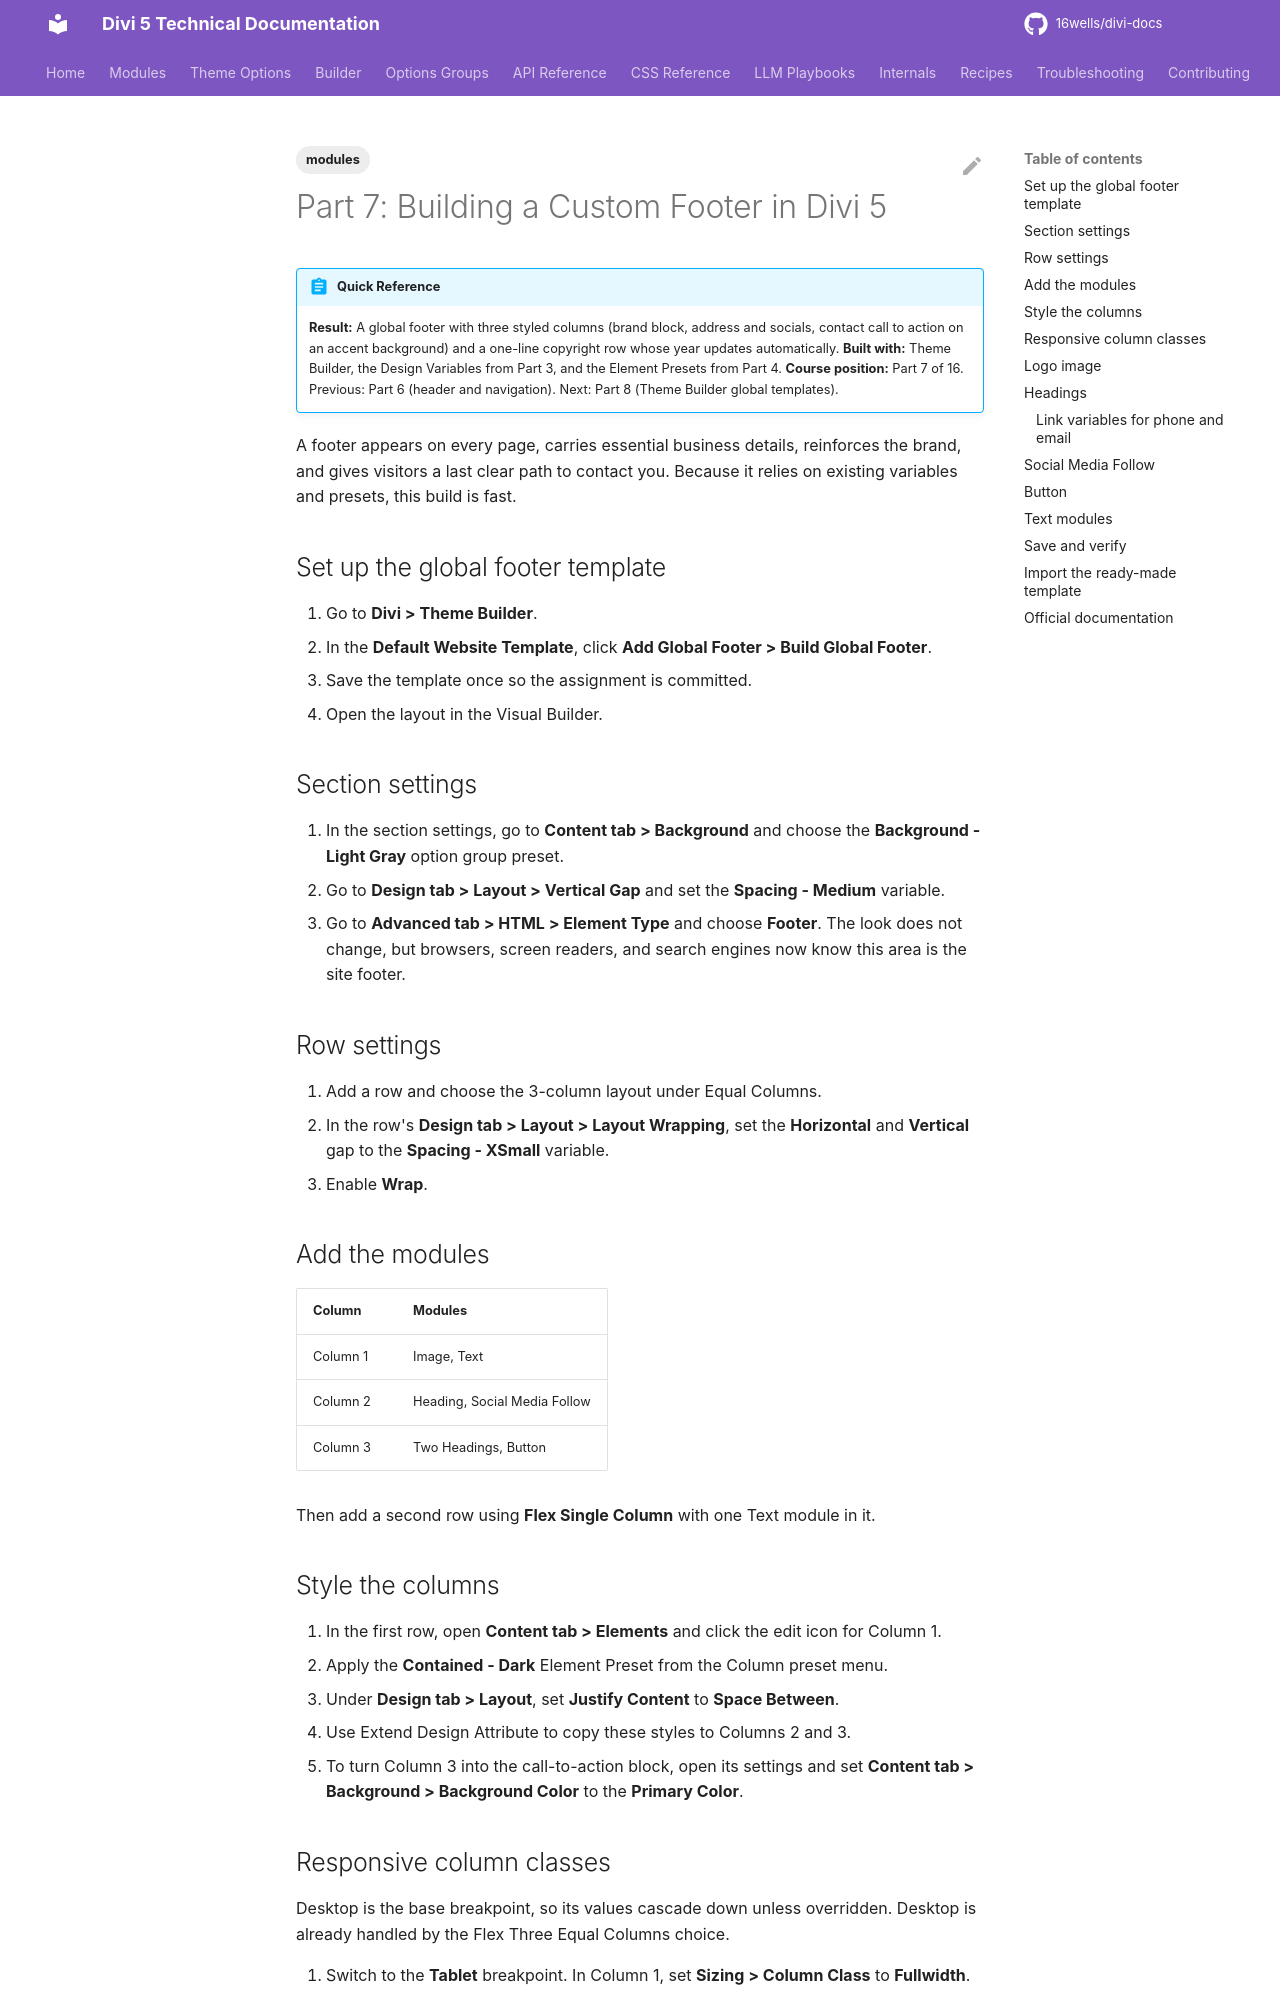

repository: 16wells/divi-docs · page: modules/part-7-building-a-custom-footer-in-divi-5/index.html · generator: mkdocs

---
title: "Part 7: Building a Custom Footer in Divi 5"
description: "Part 7 of the Divi 5 Mastery Course: build a global Theme Builder footer with three styled columns and an auto-updating copyright row, using Design Variables and Element Presets."
category: modules
tags: [modules]
related: []
divi_version: "5.x"
last_updated: 2026-11-04
source_url: "https://help.elegantthemes.com/en/articles/15530979-part-7-building-a-custom-footer-in-divi-5"
---

# Part 7: Building a Custom Footer in Divi 5

!!! abstract "Quick Reference"
    **Result:** A global footer with three styled columns (brand block, address and socials, contact call to action on an accent background) and a one-line copyright row whose year updates automatically.
    **Built with:** Theme Builder, the Design Variables from Part 3, and the Element Presets from Part 4.
    **Course position:** Part 7 of 16. Previous: Part 6 (header and navigation). Next: Part 8 (Theme Builder global templates).

A footer appears on every page, carries essential business details, reinforces the brand, and gives visitors a last clear path to contact you. Because it relies on existing variables and presets, this build is fast.

## Set up the global footer template

1. Go to **Divi > Theme Builder**.
2. In the **Default Website Template**, click **Add Global Footer > Build Global Footer**.
3. Save the template once so the assignment is committed.
4. Open the layout in the Visual Builder.

## Section settings

1. In the section settings, go to **Content tab > Background** and choose the **Background - Light Gray** option group preset.
2. Go to **Design tab > Layout > Vertical Gap** and set the **Spacing - Medium** variable.
3. Go to **Advanced tab > HTML > Element Type** and choose **Footer**. The look does not change, but browsers, screen readers, and search engines now know this area is the site footer.

## Row settings

1. Add a row and choose the 3-column layout under Equal Columns.
2. In the row's **Design tab > Layout > Layout Wrapping**, set the **Horizontal** and **Vertical** gap to the **Spacing - XSmall** variable.
3. Enable **Wrap**.

## Add the modules

| Column | Modules |
|---|---|
| Column 1 | Image, Text |
| Column 2 | Heading, Social Media Follow |
| Column 3 | Two Headings, Button |

Then add a second row using **Flex Single Column** with one Text module in it.

## Style the columns

1. In the first row, open **Content tab > Elements** and click the edit icon for Column 1.
2. Apply the **Contained - Dark** Element Preset from the Column preset menu.
3. Under **Design tab > Layout**, set **Justify Content** to **Space Between**.
4. Use Extend Design Attribute to copy these styles to Columns 2 and 3.
5. To turn Column 3 into the call-to-action block, open its settings and set **Content tab > Background > Background Color** to the **Primary Color**.
